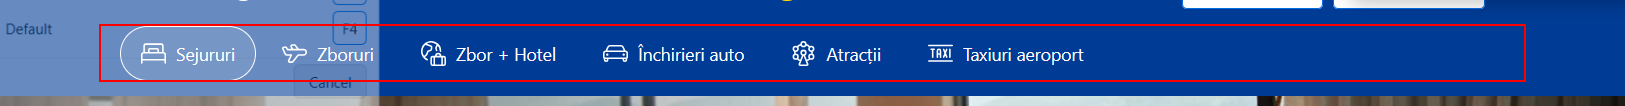
Task: TuristBoT - help you finding the best accommodation
Workflow: Test_BookingOpen

Step 1: find the list in window 'Booking.com | Site oficial | Cele mai bune hoteluri, zboruri, închirieri auto și cazări' (msedge.exe)
